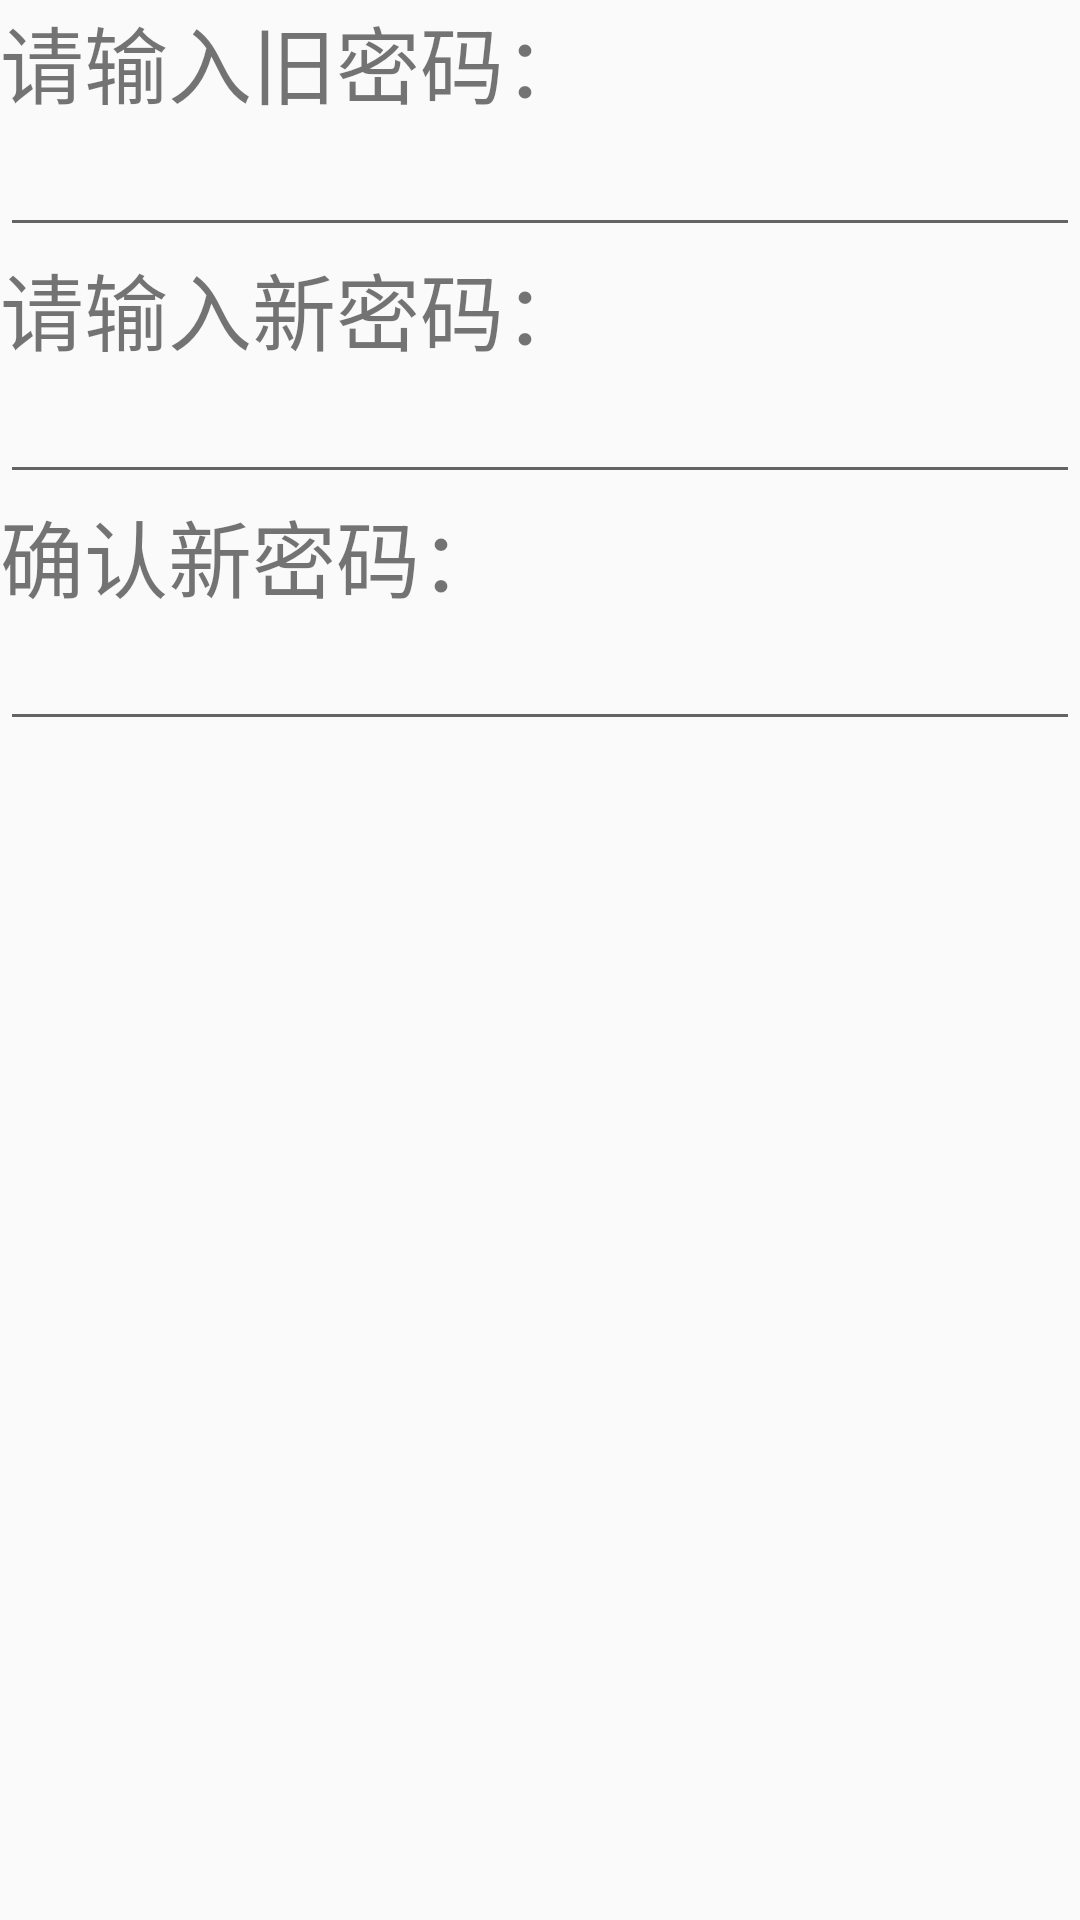

Produce the Android XML layout that renders to this screen, including the resource entries it uses.
<!-- AndroidManifest.xml: application theme AppTheme -->
<!-- res/layout/activity_chang_password.xml -->
<?xml version="1.0" encoding="utf-8"?>
<LinearLayout xmlns:android="http://schemas.android.com/apk/res/android"
    xmlns:app="http://schemas.android.com/apk/res-auto"
    xmlns:tools="http://schemas.android.com/tools"
    android:layout_width="match_parent"
    android:layout_height="match_parent"
    android:orientation="vertical">

    <TextView
        android:id="@+id/text_view"
        android:layout_width="235dp"
        android:layout_height="wrap_content"
        android:text="请输入旧密码："
        android:textSize="28sp" />

    <EditText
        android:id="@+id/edit_text"
        android:layout_width="match_parent"
        android:layout_height="wrap_content" />

    <TextView
        android:id="@+id/text_view1"
        android:layout_width="233dp"
        android:layout_height="wrap_content"
        android:text="请输入新密码："
        android:textSize="28sp" />

    <EditText
        android:id="@+id/edit_text1"
        android:layout_width="match_parent"
        android:layout_height="wrap_content" />

    <TextView
        android:id="@+id/text_view2"
        android:layout_width="232dp"
        android:layout_height="wrap_content"
        android:text="确认新密码："
        android:textSize="28sp" />

    <EditText
        android:id="@+id/edit_text2"
        android:layout_width="match_parent"
        android:layout_height="wrap_content" />
</LinearLayout>
<!-- resources referenced by this layout -->
<resources>
  <style name="AppTheme" parent="Theme.AppCompat.Light.NoActionBar">
          <item name="android:windowFullscreen">false</item>
      </style>
</resources>
